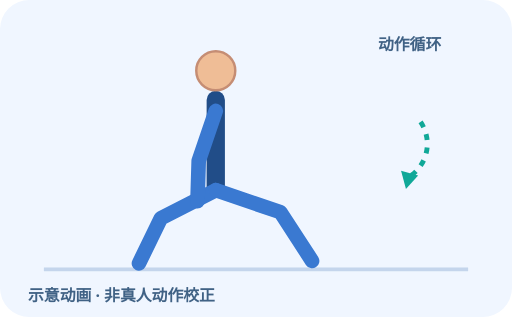
t = 0.00 s
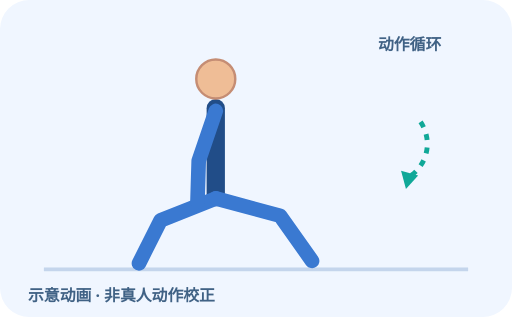
t = 0.35 s
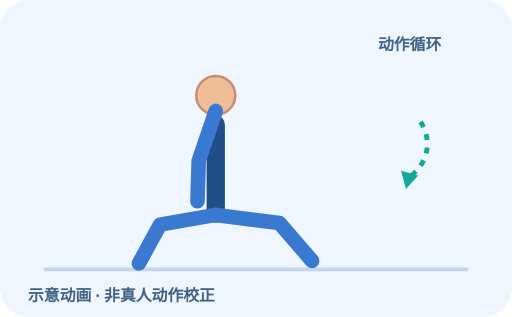
t = 1.05 s
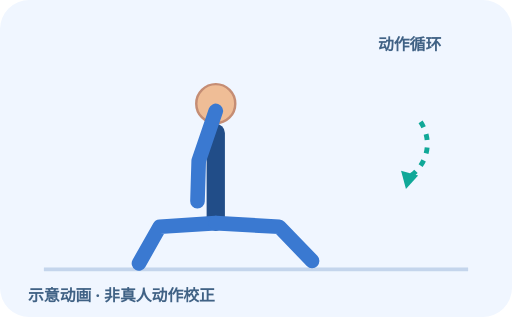
t = 1.40 s
t = 1.75 s: frame unchanged from t = 1.05 s, image omitted
t = 2.45 s: frame unchanged from t = 0.35 s, image omitted

The animated SVG that drew these frames (rendered in a browser with its animation timeline set to each time). Animation: 4 SMIL elements (animate=4); one cycle of 2.80 s, repeats indefinitely.

<svg xmlns="http://www.w3.org/2000/svg" viewBox="0 0 420 260" role="img" aria-label="箭步蹲 动作循环示意"><rect width="420" height="260" rx="24" class="bg"/><path d="M36 221 H384" class="floor"/><g transform="translate(20 0)"><path class="body" d="M157 82 V155"><animate attributeName="d" values="M157 82 V155;M157 109 V182;M157 82 V155" dur="2.8s" repeatCount="indefinite"/></path><circle class="skin" cx="157" cy="58" r="16"><animate attributeName="cy" values="58;85;58" dur="2.8s" repeatCount="indefinite"/></circle><path class="limb" d="M157 156 L112 179 L94 216"><animate attributeName="d" values="M157 156 L112 179 L94 216;M157 183 L111 186 L94 216;M157 156 L112 179 L94 216" dur="2.8s" repeatCount="indefinite"/></path><path class="limb" d="M157 156 L210 174 L236 214"><animate attributeName="d" values="M157 156 L210 174 L236 214;M157 183 L209 186 L236 214;M157 156 L210 174 L236 214" dur="2.8s" repeatCount="indefinite"/></path><path class="limb" d="M157 91 L143 132 L142 165"/></g><path class="motion" d="M345 100 A32 32 0 0 1 332 147"/><path fill="#10a898" d="M329 140 l4 15 10 -11"/><text x="310" y="41">动作循环</text><text x="23" y="247">示意动画 · 非真人动作校正</text><style> .bg{fill:#f0f6ff}.floor{stroke:#c4d5ec;stroke-width:3}.equip{stroke:#95abc5;stroke-width:7;stroke-linecap:round;fill:none}.thin{stroke:#98b2ce;stroke-width:3;fill:none}.body{stroke:#214d88;stroke-width:15;stroke-linecap:round;stroke-linejoin:round;fill:none}.limb{stroke:#3a79d1;stroke-width:12;stroke-linecap:round;stroke-linejoin:round;fill:none}.skin{fill:#efbd96;stroke:#c58d74;stroke-width:2}.joint{fill:#3a79d1}.handle{stroke:#132e54;stroke-width:6;stroke-linecap:round;fill:none}.motion{stroke:#10a898;stroke-width:4;fill:none;stroke-dasharray:5 6}text{font-family:system-ui,'Noto Sans SC',sans-serif;fill:#406285;font-size:13px;font-weight:700}@media(prefers-reduced-motion:reduce){.anim{display:none}} </style></svg>
